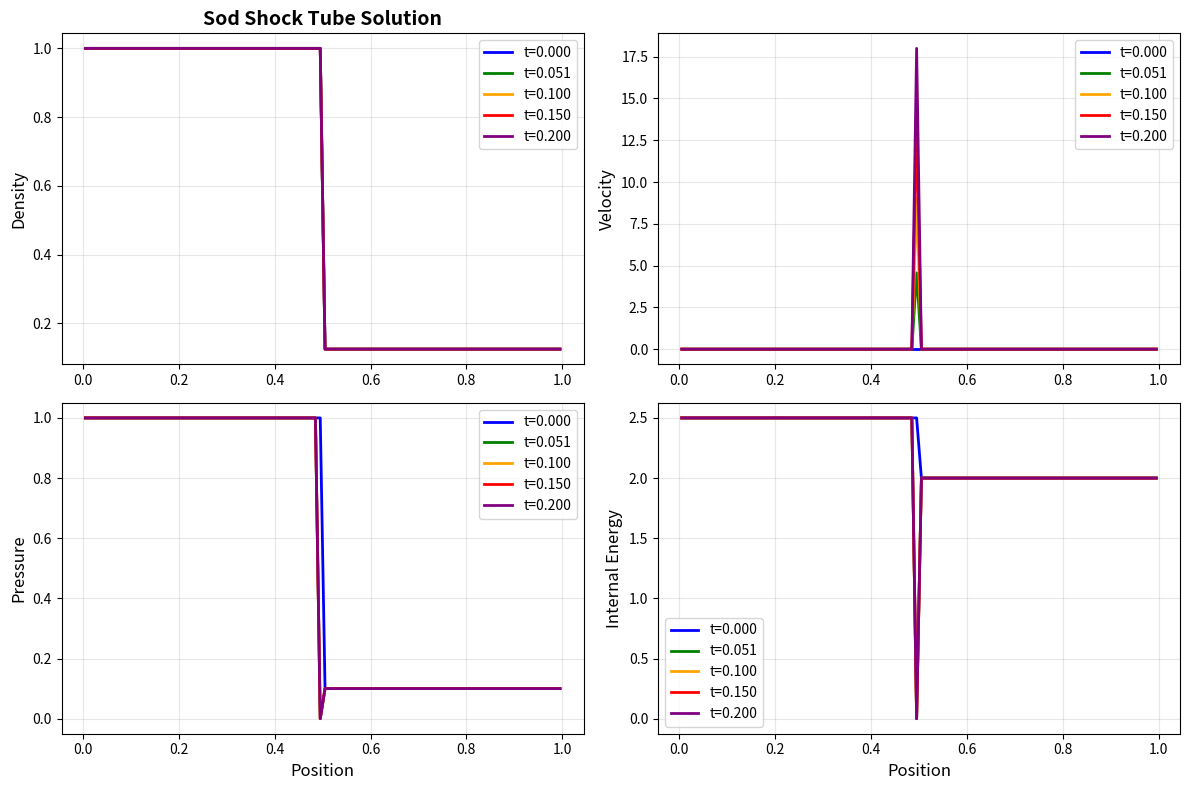

The matplotlib source for this figure:
import numpy as np
import matplotlib.pyplot as plt

class Hydrocode1D:
    """
    A simple 1D Eulerian hydrocode (fixed grid) for better stability.
    Uses upwind scheme for advection.
    """
    
    def __init__(self, n_cells, x_min=0.0, x_max=1.0):
        self.n = n_cells
        self.x_min = x_min
        self.x_max = x_max
        self.dx = (x_max - x_min) / n_cells
        
        # Cell centers (fixed Eulerian grid)
        self.x = np.linspace(x_min + self.dx/2, x_max - self.dx/2, n_cells)
        
        # Conserved variables
        self.rho = np.zeros(n_cells)   # Density
        self.mom = np.zeros(n_cells)   # Momentum (rho * u)
        self.E = np.zeros(n_cells)     # Total energy
        
        # Primitive variables
        self.u = np.zeros(n_cells)     # Velocity
        self.p = np.zeros(n_cells)     # Pressure
        self.e = np.zeros(n_cells)     # Specific internal energy
        
        # Physical constants
        self.gamma = 1.4
        
    def set_initial_conditions(self, rho_func, u_func, p_func):
        """Set initial conditions."""
        for i in range(self.n):
            self.rho[i] = rho_func(self.x[i])
            self.u[i] = u_func(self.x[i])
            self.p[i] = p_func(self.x[i])
        
        # Convert to conserved variables
        self.mom = self.rho * self.u
        self.e = self.p / (self.rho * (self.gamma - 1.0))
        self.E = self.rho * (self.e + 0.5 * self.u**2)
        
    def conserved_to_primitive(self):
        """Convert conserved to primitive variables."""
        self.u = self.mom / self.rho
        kinetic = 0.5 * self.rho * self.u**2
        self.e = (self.E - kinetic) / self.rho
        self.p = (self.gamma - 1.0) * self.rho * self.e
        
        # Ensure positivity
        self.rho = np.maximum(self.rho, 1e-10)
        self.p = np.maximum(self.p, 1e-10)
        self.e = np.maximum(self.e, 1e-10)
        
    def time_step(self):
        """Calculate stable time step using CFL condition."""
        cs = np.sqrt(self.gamma * self.p / self.rho)
        max_speed = np.max(np.abs(self.u) + cs)
        cfl = 0.4
        dt = cfl * self.dx / (max_speed + 1e-10)
        return dt
    
    def step(self, dt):
        """Advance one time step using simple upwind scheme."""
        
        # Create temporary arrays for fluxes
        rho_new = self.rho.copy()
        mom_new = self.mom.copy()
        E_new = self.E.copy()
        
        # Simple donor cell (upwind) advection
        for i in range(1, self.n - 1):
            # Calculate fluxes at interfaces
            # Left interface (i-1/2)
            if self.u[i] > 0:
                # Flow from left
                flux_rho_L = self.rho[i-1] * self.u[i-1]
                flux_mom_L = self.mom[i-1] * self.u[i-1] + self.p[i-1]
                flux_E_L = (self.E[i-1] + self.p[i-1]) * self.u[i-1]
            else:
                # Flow from right (current cell)
                flux_rho_L = self.rho[i] * self.u[i]
                flux_mom_L = self.mom[i] * self.u[i] + self.p[i]
                flux_E_L = (self.E[i] + self.p[i]) * self.u[i]
            
            # Right interface (i+1/2)
            if self.u[i+1] > 0:
                # Flow from left (current cell)
                flux_rho_R = self.rho[i] * self.u[i]
                flux_mom_R = self.mom[i] * self.u[i] + self.p[i]
                flux_E_R = (self.E[i] + self.p[i]) * self.u[i]
            else:
                # Flow from right
                flux_rho_R = self.rho[i+1] * self.u[i+1]
                flux_mom_R = self.mom[i+1] * self.u[i+1] + self.p[i+1]
                flux_E_R = (self.E[i+1] + self.p[i+1]) * self.u[i+1]
            
            # Update conserved variables
            rho_new[i] = self.rho[i] - (dt / self.dx) * (flux_rho_R - flux_rho_L)
            mom_new[i] = self.mom[i] - (dt / self.dx) * (flux_mom_R - flux_mom_L)
            E_new[i] = self.E[i] - (dt / self.dx) * (flux_E_R - flux_E_L)
        
        # Update variables
        self.rho = rho_new
        self.mom = mom_new
        self.E = E_new
        
        # Convert back to primitive variables
        self.conserved_to_primitive()
        
    def run(self, t_end, save_snapshots=False, max_steps=50000):
        """Run simulation."""
        t = 0.0
        step_count = 0
        
        snapshots = []
        snapshot_times = [0.0, t_end/4, t_end/2, 3*t_end/4, t_end]
        next_snap_idx = 1
        
        # Save initial state
        if save_snapshots:
            snapshots.append({
                'time': 0.0,
                'x': self.x.copy(),
                'rho': self.rho.copy(),
                'u': self.u.copy(),
                'p': self.p.copy(),
                'e': self.e.copy()
            })
        
        print(f"Starting simulation to t={t_end}...")
        print(f"Grid: {self.n} cells, dx={self.dx:.4f}")
        print(f"Initial dt ~ {self.time_step():.2e}")
        
        last_print_step = 0
        
        while t < t_end and step_count < max_steps:
            dt = self.time_step()
            
            if t + dt > t_end:
                dt = t_end - t
            
            self.step(dt)
            t += dt
            step_count += 1
            
            # Progress updates
            if step_count - last_print_step >= 200:
                print(f"  Step {step_count}, t={t:.6f} ({100*t/t_end:.1f}%), dt={dt:.2e}")
                last_print_step = step_count
            
            # Save snapshots
            if save_snapshots and next_snap_idx < len(snapshot_times):
                if t >= snapshot_times[next_snap_idx]:
                    snapshots.append({
                        'time': t,
                        'x': self.x.copy(),
                        'rho': self.rho.copy(),
                        'u': self.u.copy(),
                        'p': self.p.copy(),
                        'e': self.e.copy()
                    })
                    print(f"  Snapshot saved at t={t:.6f}")
                    next_snap_idx += 1
        
        if step_count >= max_steps:
            print(f"Stopped at max_steps={max_steps}, reached t={t:.6f}")
        else:
            print(f"Complete! {step_count} steps, final t={t:.6f}")
        
        return snapshots if save_snapshots else None


def plot_results(snapshots):
    """Plot snapshots from the simulation."""
    fig, axes = plt.subplots(2, 2, figsize=(12, 8))
    
    colors = ['blue', 'green', 'orange', 'red', 'purple']
    
    for idx, snap in enumerate(snapshots):
        t = snap['time']
        color = colors[idx % len(colors)]
        axes[0, 0].plot(snap['x'], snap['rho'], label=f't={t:.3f}', color=color, linewidth=2)
        axes[0, 1].plot(snap['x'], snap['u'], label=f't={t:.3f}', color=color, linewidth=2)
        axes[1, 0].plot(snap['x'], snap['p'], label=f't={t:.3f}', color=color, linewidth=2)
        axes[1, 1].plot(snap['x'], snap['e'], label=f't={t:.3f}', color=color, linewidth=2)
    
    axes[0, 0].set_ylabel('Density', fontsize=12)
    axes[0, 0].set_title('Sod Shock Tube Solution', fontsize=14, fontweight='bold')
    axes[0, 0].grid(True, alpha=0.3)
    axes[0, 0].legend()
    
    axes[0, 1].set_ylabel('Velocity', fontsize=12)
    axes[0, 1].grid(True, alpha=0.3)
    axes[0, 1].legend()
    
    axes[1, 0].set_ylabel('Pressure', fontsize=12)
    axes[1, 0].set_xlabel('Position', fontsize=12)
    axes[1, 0].grid(True, alpha=0.3)
    axes[1, 0].legend()
    
    axes[1, 1].set_ylabel('Internal Energy', fontsize=12)
    axes[1, 1].set_xlabel('Position', fontsize=12)
    axes[1, 1].grid(True, alpha=0.3)
    axes[1, 1].legend()
    
    plt.tight_layout()
    plt.show()


# Example: Sod shock tube problem
if __name__ == "__main__":
    # Eulerian grid is much more stable - can use more cells
    hydro = Hydrocode1D(n_cells=100, x_min=0.0, x_max=1.0)
    
    # Sod shock tube initial conditions
    def rho_init(x):
        return 1.0 if x < 0.5 else 0.125
    
    def u_init(x):
        return 0.0
    
    def p_init(x):
        return 1.0 if x < 0.5 else 0.1
    
    hydro.set_initial_conditions(rho_init, u_init, p_init)
    
    # Run simulation
    snapshots = hydro.run(t_end=0.2, save_snapshots=True)
    
    # Plot results
    if snapshots:
        print("\nGenerating plots...")
        plot_results(snapshots)
